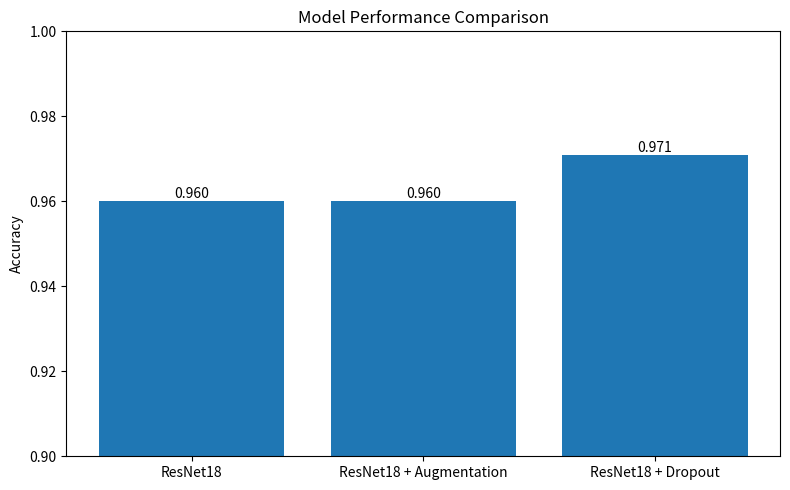

Source code (Python):
import matplotlib.pyplot as plt

# =============================
# 三个模型的Accuracy
# =============================

models = [
    "ResNet18",
    "ResNet18 + Augmentation",
    "ResNet18 + Dropout"
]

accuracy = [
    0.96,   # Baseline
    0.96,   # Augmented
    0.9708  # Dropout
]

# =============================
# 画柱状图
# =============================

plt.figure(figsize=(8,5))

bars = plt.bar(models, accuracy)

plt.ylabel("Accuracy")
plt.title("Model Performance Comparison")

# 在柱子上显示数值
for bar in bars:
    height = bar.get_height()
    plt.text(
        bar.get_x() + bar.get_width()/2,
        height,
        f"{height:.3f}",
        ha='center',
        va='bottom'
    )

plt.ylim(0.90,1.00)

plt.tight_layout()

# 保存图片
plt.savefig("model_comparison.png", dpi=300)

plt.show()

print("✅ 对比图已生成: model_comparison.png")
